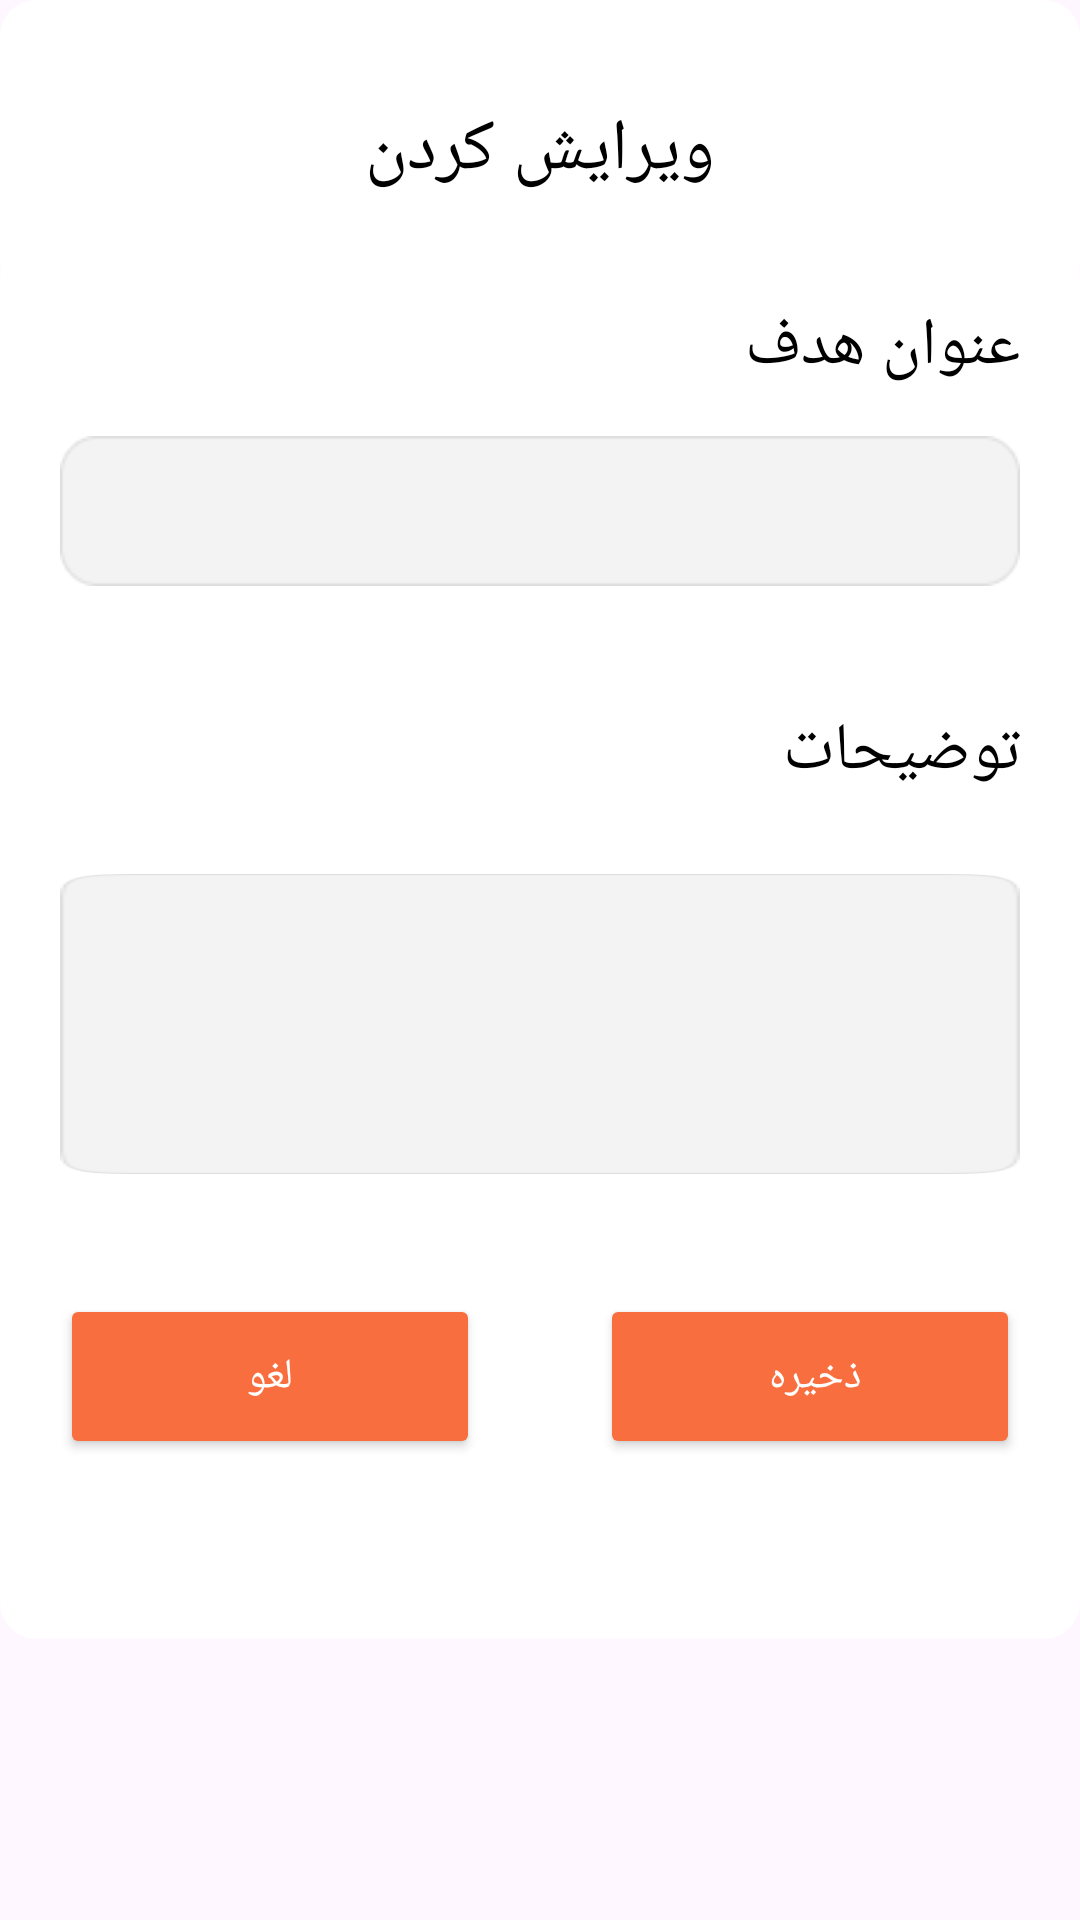

Here is an Android app screen rendered from its layout file. Give the layout XML and the strings, colors and styles it references.
<!-- AndroidManifest.xml: application theme Theme.Taskbin -->
<!-- res/layout/layout_dialog_edit_target.xml -->
<?xml version="1.0" encoding="utf-8"?>
<androidx.constraintlayout.widget.ConstraintLayout xmlns:android="http://schemas.android.com/apk/res/android"
    xmlns:tools="http://schemas.android.com/tools"
    android:layout_width="350dp"
    android:layout_height="match_parent"
    xmlns:app="http://schemas.android.com/apk/res-auto"
    tools:context=".Fragment.AddProjectFragment"
    android:background="#00ff0000"
    >

    
    <androidx.cardview.widget.CardView
        android:id="@+id/cardview1AddTarget"
        android:layout_width="match_parent"
        android:layout_height="100dp"
        app:cardCornerRadius="12dp"
        app:cardElevation="0dp"
        app:layout_constraintEnd_toEndOf="parent"
        app:layout_constraintStart_toStartOf="parent"
        app:layout_constraintTop_toTopOf="parent">
        <RelativeLayout
            android:layout_width="match_parent"
            android:layout_height="match_parent">

            <TextView
                android:id="@+id/AddActivity"
                android:layout_width="wrap_content"
                android:layout_height="wrap_content"
                android:text="ویرایش کردن"
                android:textSize="24dp"
                android:layout_centerInParent="true"
                android:fontFamily="@font/vazirfdwol"
                android:textColor="@color/black">

            </TextView>

        </RelativeLayout>
    </androidx.cardview.widget.CardView>
    <androidx.cardview.widget.CardView
        android:id="@+id/cardview2AddTarget"
        android:layout_width="match_parent"
        android:layout_height="wrap_content"
        android:layout_marginTop="-20dp"
        android:layout_marginStart="0dp"
        app:cardCornerRadius="12dp"
        android:layout_marginEnd="0dp"
        app:cardElevation="0dp"
        app:layout_constraintEnd_toEndOf="parent"
        app:layout_constraintStart_toStartOf="parent"
        app:layout_constraintTop_toBottomOf="@+id/cardview1AddTarget">

        <RelativeLayout
            android:layout_width="match_parent"
            android:layout_height="match_parent"
            android:padding="20dp">
            <TextView
                android:id="@+id/targetName"
                android:layout_width="match_parent"
                android:layout_height="wrap_content"
                android:fontFamily="@font/vazirfdwol"
                android:text="عنوان هدف"
                android:textSize="22dp"
                android:textColor="@color/black">

            </TextView>

            <EditText
                android:id="@+id/targetNameInput"
                android:layout_width="380dp"
                android:layout_height="50dp"
                android:layout_below="@+id/targetName"
                android:layout_marginTop="15dp"
                android:background="@drawable/inputs"
                android:inputType="text"
                android:textColor="#000000"
                android:textDirection="rtl"
                android:padding="5dp"
                android:fontFamily="@font/vazirfdwol"
                app:layout_constraintEnd_toEndOf="parent"
                app:layout_constraintStart_toStartOf="parent"
                app:layout_constraintTop_toBottomOf="@id/targetName" />


            <TextView
                android:id="@+id/targetDes"
                android:layout_width="match_parent"
                android:layout_height="41dp"
                android:layout_below="@id/targetNameInput"
                android:layout_marginTop="40dp"
                android:fontFamily="@font/vazirfdwol"
                android:text="توضیحات"
                android:textColor="@color/black"
                android:textSize="22dp">

            </TextView>
            <MultiAutoCompleteTextView
                android:id="@+id/targetDesInput"
                android:layout_width="match_parent"
                android:layout_height="100dp"
                android:background="@drawable/input_des_target"
                android:layout_below="@id/targetDes"
                android:layout_marginTop="15dp"
                android:fontFamily="@font/vazirfdwol"
                android:padding="5dp"
                android:textDirection="rtl"
                >
            </MultiAutoCompleteTextView>
            <Button
                android:id="@+id/btnSaveUpdateTarget"
                android:layout_width="140dp"
                android:layout_height="55dp"
                android:layout_below="@+id/targetDesInput"
                android:backgroundTint="@color/orange"
                android:fontFamily="@font/vazirfdwol"
                android:text="ذخیره "
                android:textColor="@color/white"
                android:layout_marginBottom="40dp"
                app:cornerRadius="10dp"
                android:layout_marginTop="40dp"
                android:layout_alignParentRight="true"
                app:layout_constraintEnd_toEndOf="parent"
                app:layout_constraintHorizontal_bias="0.496"
                app:layout_constraintStart_toStartOf="parent"
                app:layout_constraintBottom_toBottomOf="parent"
                app:layout_constraintVertical_bias="0.0" />
            <Button
                android:id="@+id/btnCancleUpdateTarget"
                android:layout_width="140dp"
                android:layout_height="55dp"
                android:layout_below="@+id/targetDesInput"
                android:backgroundTint="@color/orange"
                android:fontFamily="@font/vazirfdwol"
                android:text="لغو"
                android:textColor="@color/white"
                app:cornerRadius="10dp"
                android:layout_marginTop="40dp"
                app:layout_constraintEnd_toEndOf="parent"
                app:layout_constraintHorizontal_bias="0.496"
                android:layout_alignParentLeft="true"
                android:layout_marginBottom="40dp"
                app:layout_constraintVertical_bias="0.0" />


        </RelativeLayout>
    </androidx.cardview.widget.CardView>



</androidx.constraintlayout.widget.ConstraintLayout>
<!-- resources referenced by this layout -->
<resources>
  <color name="black">#FF000000</color>
  <color name="orange">#F86E3F</color>
  <color name="white">#FFFFFFFF</color>
  <!-- drawable input_des_target: png bitmap (drawable, 1948 bytes) -->
  <!-- drawable inputs: png bitmap (drawable, 1082 bytes) -->
  <style name="Theme.Taskbin" parent="Base.Theme.Taskbin" />
  <style name="Base.Theme.Taskbin" parent="Theme.Material3.DayNight.NoActionBar">
          
          
          
  
          <item name="colorPrimary">@color/orange</item>
          <item name="android:statusBarColor">@color/orange</item>
          <item name="android:navigationBarColor">@color/light_orange</item>
          <item name="bottomNavigationStyle">@style/BottomNavActiveIndicatorStyle</item>
  
  
      </style>
  <color name="light_orange">#FFA772</color>
  <style name="BottomNavActiveIndicatorStyle">
          <item name="android:itemBackground">@drawable/bg_select</item>
      </style>
  <!-- drawable bg_select (drawable) -->
  <vector xmlns:android="http://schemas.android.com/apk/res/android"
      android:width="45dp"
      android:height="45dp"
      android:viewportWidth="45"
      android:viewportHeight="45">
    <path
        android:pathData="M22.5,22.5m-22.5,0a22.5,22.5 0,1 1,45 0a22.5,22.5 0,1 1,-45 0"
        android:fillColor="#FFA772"/>
  </vector>
</resources>
